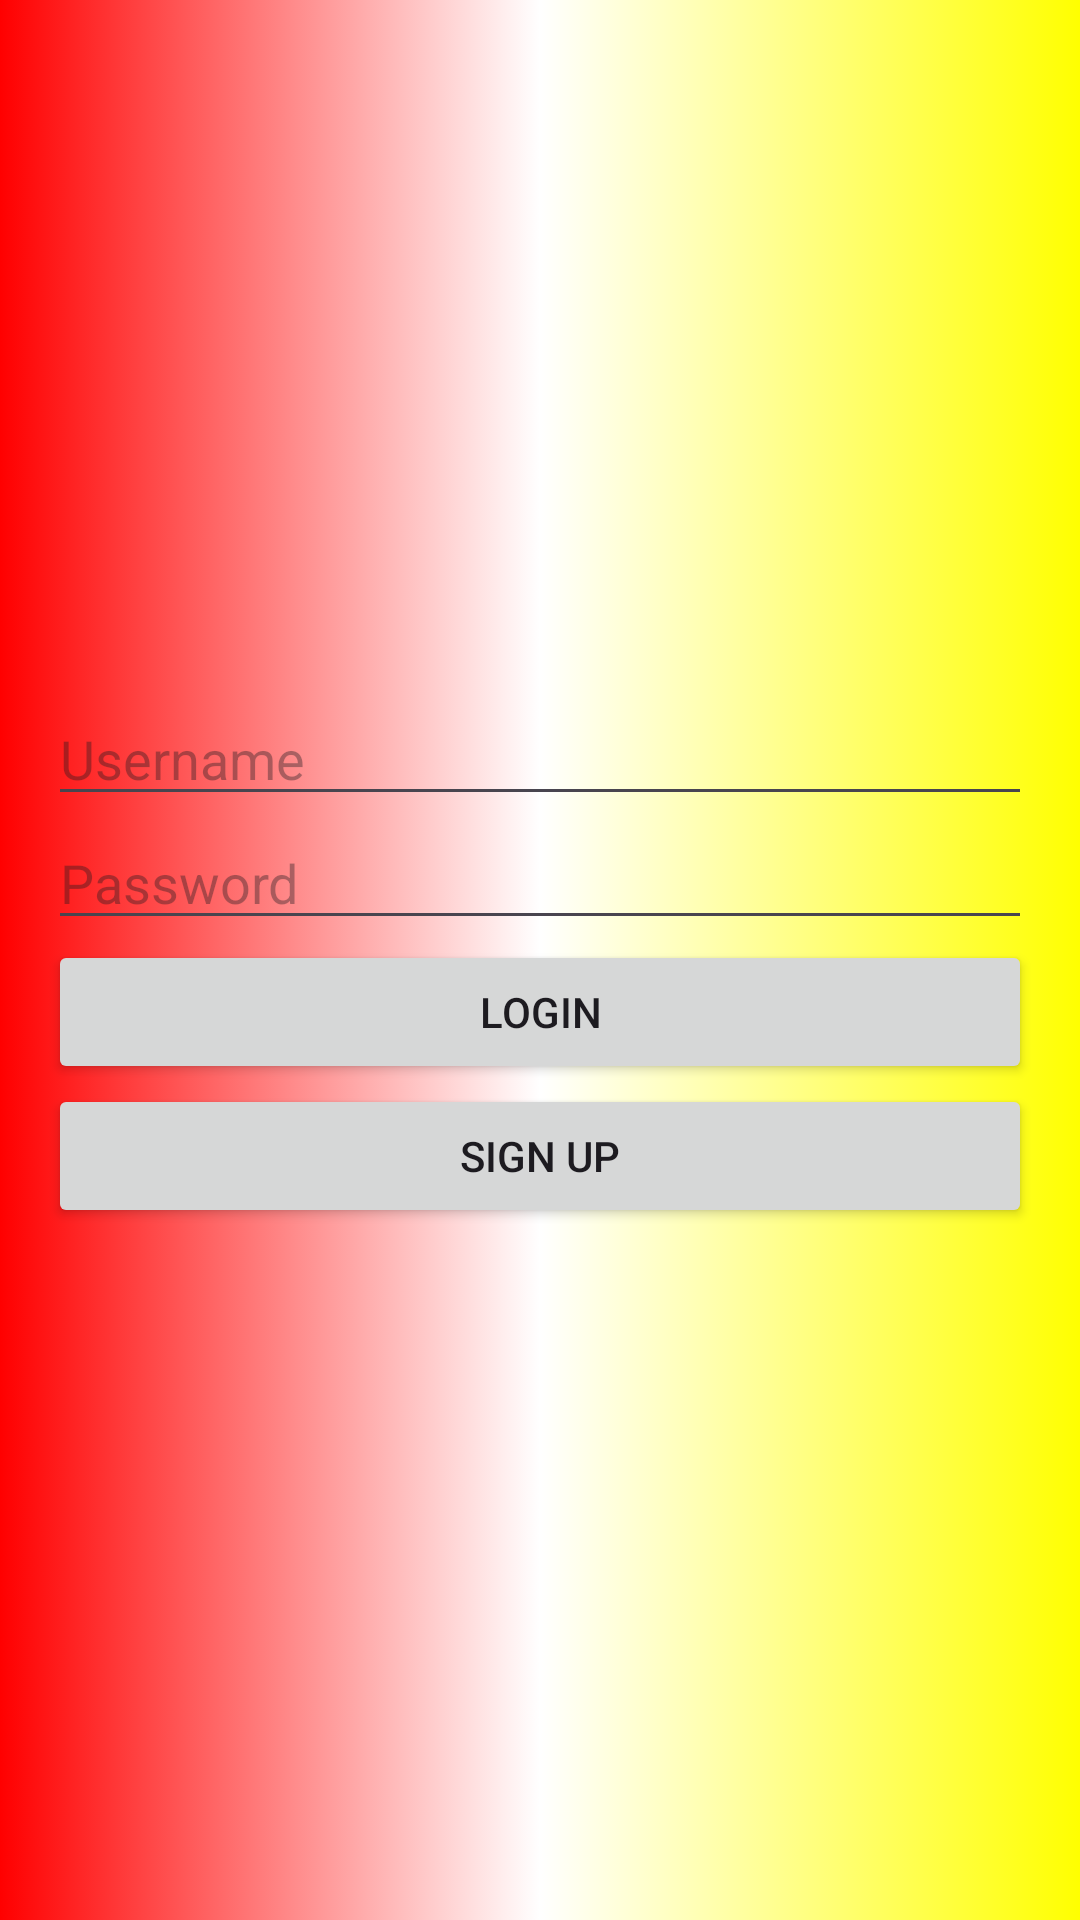

Write the Android layout XML for this screen, with the resource values it uses.
<!-- AndroidManifest.xml: application theme Theme.MyPokeDex -->
<!-- res/layout/activity_main.xml -->
<?xml version="1.0" encoding="utf-8"?>
<LinearLayout xmlns:android="http://schemas.android.com/apk/res/android"
    android:layout_width="match_parent"
    android:layout_height="match_parent"
    android:orientation="vertical"
    android:padding="16dp"
    android:gravity="center"
    android:background="@drawable/gradiant_background">
<ImageView
    android:layout_width="match_parent"
    android:layout_height="wrap_content"
    android:src="@drawable/pokedex_logo"/>
    <EditText
        android:id="@+id/username"
        android:layout_width="match_parent"
        android:layout_height="wrap_content"
        android:hint="Username"
        android:inputType="text" />

    <EditText
        android:id="@+id/password"
        android:layout_width="match_parent"
        android:layout_height="wrap_content"
        android:hint="Password"
        android:inputType="textPassword" />

    <Button
        android:id="@+id/login_button"
        android:layout_width="match_parent"
        android:layout_height="wrap_content"
        android:text="Login" />

    <Button
        android:id="@+id/signup_button"
        android:layout_width="match_parent"
        android:layout_height="wrap_content"
        android:text="Sign Up" />

</LinearLayout>
<!-- resources referenced by this layout -->
<resources>
  <!-- drawable gradiant_background (drawable) -->
  <?xml version="1.0" encoding="utf-8"?>
  <selector xmlns:android="http://schemas.android.com/apk/res/android">
      <item>
          <shape>
              <gradient
                  android:startColor="#FF0000"
                  android:centerColor="#FFFFFF"
                  android:endColor="#FFFF00"
                  android:type="linear" />
          </shape>
      </item>
  </selector>
  <style name="Theme.MyPokeDex" parent="Base.Theme.MyPokeDex" />
  <style name="Base.Theme.MyPokeDex" parent="Theme.Material3.DayNight.NoActionBar">
          
          
      </style>
</resources>
